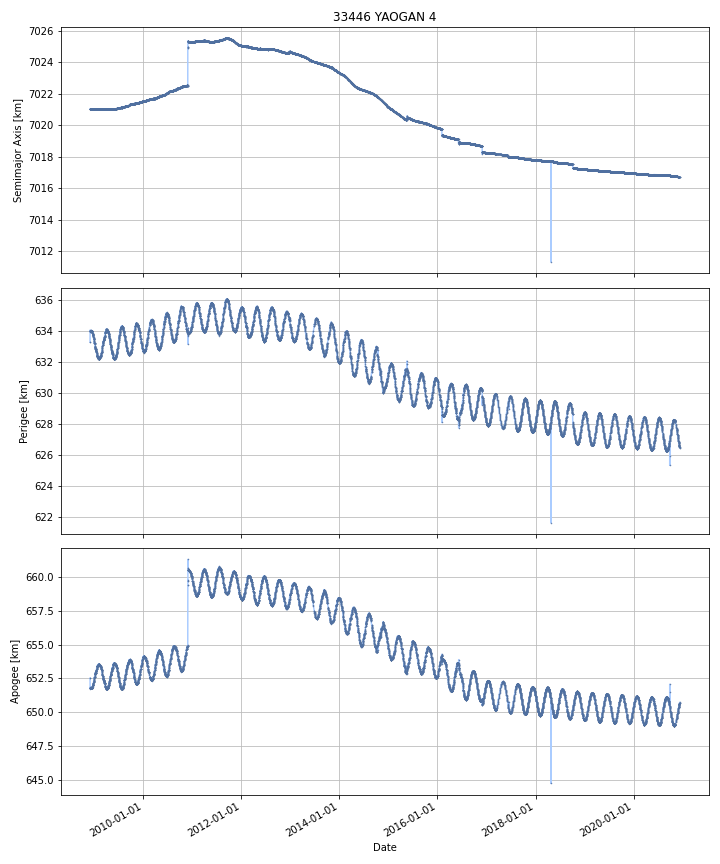

Values plotted in this chart, from the file beside it:
DATE, SEMIMAJOR_AXIS, PERIAPSIS, APOAPSIS, DOT_SEMIMAJOR_AXIS, DOT_PERIAPSIS, DOT_APOAPSIS
2008-12-02, 7021, 634, 651.7, , , 
2008-12-03, 7021, 634, 651.8, -0.0064, -0.04416, 0.03136
2008-12-04, 7021, 634, 651.8, 0.0008735, -0.0368, 0.03855
2008-12-05, 7021, 634, 651.8, 0.001423, 0.01074, -0.007899
2008-12-06, 7021, 634, 651.8, 0.0004448, -0.01319, 0.01408
2008-12-07, 7021, 634, 651.8, -0.0002178, 0.003754, -0.004189
2008-12-08, 7021, 634, 651.8, 0.0006827, 0.01195, -0.01058
2008-12-09, 7021, 634, 651.8, 0.001564, -0.009742, 0.01287
2008-12-10, 7021, 634, 651.8, 0.001358, 0.005398, -0.002682
2008-12-11, 7021, 634, 651.8, 0.001183, 0.03514, -0.03278
2008-12-12, 7021, 634, 651.8, 0.0007228, 0.002618, -0.001172
2008-12-13, 7021, 634, 651.8, 0.001809, -0.006596, 0.01021
2008-12-14, 7021, 634, 651.8, 0.001361, -0.002614, 0.005336
2008-12-15, 7021, 634, 651.8, -8.34830379972118e-05, -0.006763, 0.006596
2008-12-16, 7021, 634, 651.8, -8.627739680377999e-05, -0.01161, 0.01143
2008-12-17, 7021, 634, 651.8, 4.2725550883915275e-06, 0.00329, -0.003282
2008-12-18, 7021, 633.9, 651.8, -0.0009966, -0.03225, 0.03026
2008-12-19, 7021, 633.9, 651.9, -0.000558, -0.0512, 0.05008
2008-12-20, 7021, 633.8, 651.9, -0.001381, -0.0615, 0.05874
2008-12-21, 7021, 633.8, 652, -0.0002964, -0.04731, 0.04672
2008-12-22, 7021, 633.7, 652, 0.0001551, -0.04361, 0.04392
2008-12-23, 7021, 633.8, 652, -0.0007448, 0.01527, -0.01676
2008-12-24, 7021, 633.7, 652.1, -0.001051, -0.04132, 0.03922
2008-12-25, 7021, 633.7, 652.1, -5.5046742090780754e-05, -0.04173, 0.04162
2008-12-26, 7021, 633.6, 652.1, 0.0005133, -0.03255, 0.03358
2008-12-27, 7021, 633.6, 652.2, -0.0001854, -0.05171, 0.05134
2008-12-28, 7021, 633.5, 652.3, 1.0455705705680884e-06, -0.0779, 0.0779
2008-12-29, 7021, 633.5, 652.3, 0.0016, -0.01508, 0.01828
2008-12-30, 7021, 633.5, 652.3, 0.002249, -0.03105, 0.03555
2008-12-31, 7021, 633.4, 652.4, 0.001582, -0.05698, 0.06014
2009-01-01, 7021, 633.3, 652.4, -0.0004698, -0.0603, 0.05936
2009-01-02, 7021, 633.3, 652.5, 0.0005233, -0.09102, 0.09207
2009-01-03, 7021, 633.2, 652.5, 0.0001067, -0.01113, 0.01135
2009-01-04, 7021, 633.2, 652.6, -0.0011, -0.04474, 0.04254
2009-01-05, 7021, 633.1, 652.6, -0.0007366, -0.05561, 0.05414
2009-01-06, 7021, 633, 652.8, -0.0007692, -0.1245, 0.123
2009-01-07, 7021, 633, 652.8, -0.000594, -0.05959, 0.0584
2009-01-08, 7021, 633, 652.8, -0.0005266, -0.008171, 0.007118
2009-01-09, 7021, 632.9, 652.9, -0.000684, -0.05144, 0.05007
2009-01-10, 7021, 632.9, 652.9, -0.0003104, -0.03123, 0.03061
2009-01-11, 7021, 632.8, 652.9, 2.190848499594722e-05, -0.02424, 0.02428
2009-01-12, 7021, 632.8, 652.9, -0.0006111, -0.004136, 0.002914
2009-01-13, 7021, 632.8, 653, -0.0009174, -0.0406, 0.03876
2009-01-14, 7021, 632.7, 653, -0.0009395, -0.06184, 0.05996
2009-01-15, 7021, 632.7, 653.1, -0.0004788, -0.03342, 0.03247
2009-01-16, 7021, 632.7, 653.1, -0.0004666, -0.01219, 0.01126
2009-01-17, 7021, 632.7, 653.1, -0.0003785, -0.02149, 0.02073
2009-01-18, 7021, 632.6, 653.1, -0.0004992, -0.03681, 0.03581
2009-01-19, 7021, 632.6, 653.2, -0.0005002, -0.07691, 0.07591
2009-01-20, 7021, 632.5, 653.3, -0.0007633, -0.04562, 0.04409
2009-01-21, 7021, 632.5, 653.3, -0.0005586, -0.05578, 0.05467
2009-01-22, 7021, 632.4, 653.4, -0.0004002, -0.07139, 0.07059
2009-01-23, 7021, 632.4, 653.4, -0.0007039, -0.0309, 0.02949
2009-01-24, 7021, 632.4, 653.4, -0.0007893, 0.007401, -0.008979
2009-01-25, 7021, 632.3, 653.4, -0.0002848, -0.01755, 0.01698
2009-01-26, 7021, 632.3, 653.4, 0.0001073, -0.01443, 0.01465
2009-01-27, 7021, 632.3, 653.4, -0.000531, 0.001081, -0.002143
2009-01-28, 7021, 632.3, 653.5, -0.00066, -0.03108, 0.02976
2009-01-29, 7021, 632.3, 653.5, -0.0003391, -0.03117, 0.03049
2009-01-30, 7021, 632.3, 653.5, -0.000431, 0.01359, -0.01445
... 4,331 more rows
